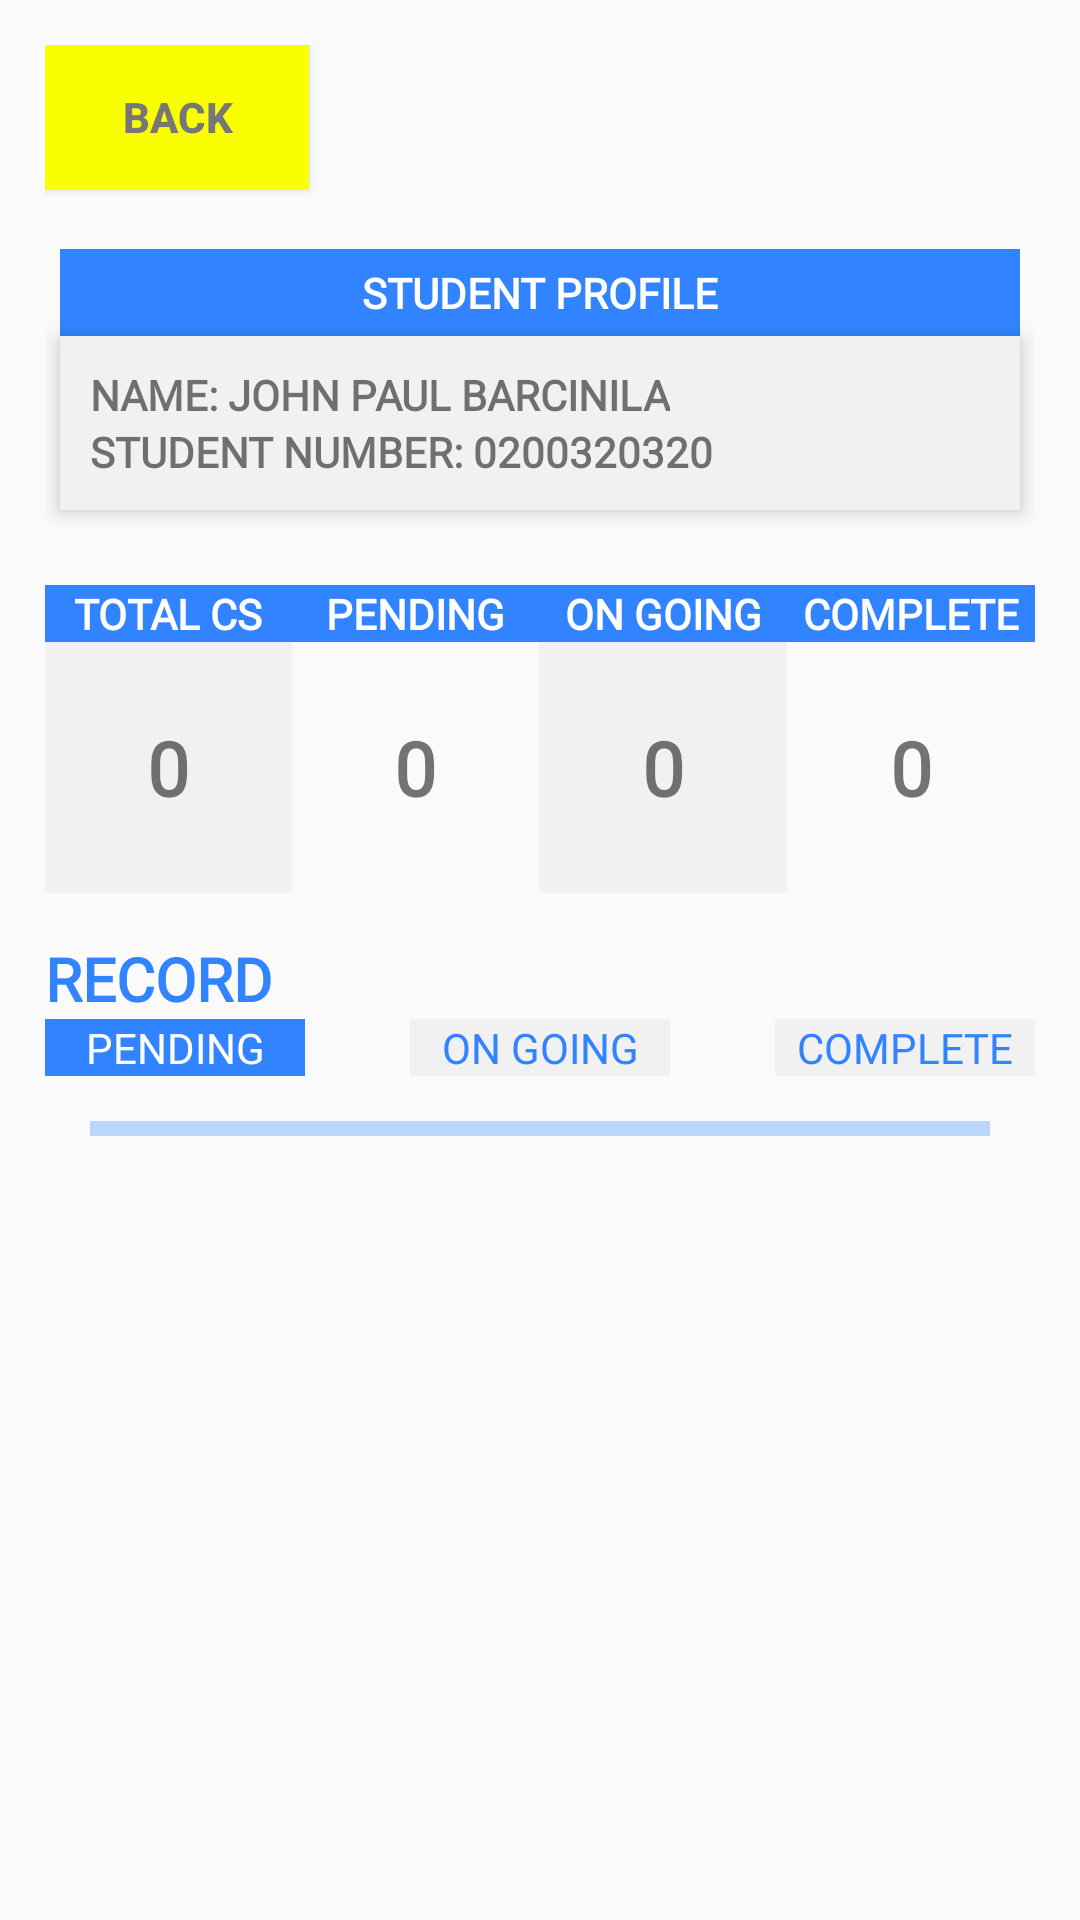

Layout XML and referenced resources for this Android screen:
<!-- AndroidManifest.xml: application theme Theme.AppCompat.Light.NoActionBar -->
<!-- res/layout/activity_student_info.xml -->
<?xml version="1.0" encoding="utf-8"?>
<LinearLayout xmlns:android="http://schemas.android.com/apk/res/android"
    xmlns:app="http://schemas.android.com/apk/res-auto"
    xmlns:tools="http://schemas.android.com/tools"
    android:id="@+id/main"
    android:layout_width="match_parent"
    android:layout_height="match_parent"
    android:fitsSystemWindows="true"
    android:orientation="vertical"
    tools:context=".staff.StudentInfo">



    <ScrollView
        android:layout_width="match_parent"
        android:layout_height="match_parent">

        <LinearLayout
            android:layout_width="match_parent"
            android:layout_height="match_parent"
            android:padding="15dp"
            android:orientation="vertical">

            <Button
                android:layout_marginBottom="20dp"
                android:layout_width="wrap_content"
                android:layout_height="wrap_content"
                android:text="BACK"
                android:background="@color/yellow"
                android:textColor="#777"
                android:textStyle="bold"
                android:id="@+id/btn_back"/>

        <TextView
            android:fontFamily="@font/p_med"

            android:layout_width="match_parent"
            android:layout_height="wrap_content"
            android:background="@color/primary"
            android:text="STUDENT PROFILE"
            android:textStyle="bold"
            android:padding="5dp"
            android:layout_marginStart="5dp"
            android:layout_marginEnd="5dp"
            android:textColor="@color/white"
            android:textAlignment="center"/>

        <LinearLayout
            android:layout_width="match_parent"
            android:layout_height="match_parent"
            android:background="#f1f1f1"
            android:orientation="vertical"
            android:elevation="4sp"
            android:layout_marginStart="5dp"
            android:layout_marginEnd="5dp"
            android:layout_marginBottom="10dp"
            android:padding="10dp">

            <TextView
                android:fontFamily="@font/p_med"
                android:layout_width="wrap_content"
                android:layout_height="wrap_content"
                android:text="NAME: JOHN PAUL BARCINILA"
                android:textStyle="bold"
                android:id="@+id/tv_name"/>

            <TextView
                android:fontFamily="@font/p_med"
                android:layout_width="wrap_content"
                android:layout_height="wrap_content"
                android:text="STUDENT NUMBER: 0200320320"
                android:singleLine="true"
                android:ellipsize="end"
                android:textStyle="bold"
                android:id="@+id/tv_studentNumber"/>
        </LinearLayout>



            <LinearLayout
                android:layout_marginTop="15dp"
                android:layout_width="match_parent"
                android:layout_height="wrap_content"
                android:orientation="horizontal">

                <LinearLayout
                    android:layout_width="0dp"
                    android:orientation="vertical"
                    android:layout_height="wrap_content"
                    android:layout_weight="1">
                    <TextView
                        android:layout_width="match_parent"
                        android:layout_height="wrap_content"
                        android:text="TOTAL CS"
                        android:textAlignment="center"
                        android:background="@color/primary"
                        android:textColor="@color/white"
                        android:textStyle="bold"
                        android:fontFamily="@font/p_med"/>
                    <TextView
                        android:background="#f1f1f1"
                        android:layout_width="match_parent"
                        android:layout_height="wrap_content"
                        android:padding="25dp"
                        android:text="0"
                        android:textAlignment="center"
                        android:textSize="25dp"
                        android:textStyle="bold"
                        android:fontFamily="@font/p_med"
                        android:id="@+id/tv_csTotal"/>

                </LinearLayout>


                <LinearLayout
                    android:layout_width="0dp"
                    android:orientation="vertical"
                    android:layout_height="wrap_content"
                    android:layout_weight="1">
                    <TextView
                        android:layout_width="match_parent"
                        android:layout_height="wrap_content"
                        android:text="PENDING"
                        android:textAlignment="center"
                        android:background="@color/primary"
                        android:textColor="@color/white"
                        android:textStyle="bold"
                        android:fontFamily="@font/p_med"/>
                    <TextView
                        android:layout_width="match_parent"
                        android:layout_height="wrap_content"
                        android:padding="25dp"
                        android:text="0"
                        android:textAlignment="center"
                        android:textSize="25dp"
                        android:textStyle="bold"
                        android:fontFamily="@font/p_med"
                        android:id="@+id/tv_csPending"/>

                </LinearLayout>
                <LinearLayout
                    android:layout_width="0dp"
                    android:orientation="vertical"
                    android:layout_height="wrap_content"
                    android:layout_weight="1">
                    <TextView
                        android:layout_width="match_parent"
                        android:layout_height="wrap_content"
                        android:text="ON GOING"
                        android:textAlignment="center"
                        android:background="@color/primary"
                        android:textColor="@color/white"
                        android:textStyle="bold"
                        android:fontFamily="@font/p_med"/>
                    <TextView
                        android:layout_width="match_parent"
                        android:layout_height="wrap_content"
                        android:padding="25dp"
                        android:text="0"
                        android:background="#f1f1f1"

                        android:textAlignment="center"
                        android:textSize="25dp"
                        android:textStyle="bold"
                        android:fontFamily="@font/p_med"
                        android:id="@+id/tv_csOnGoing"/>

                </LinearLayout>
                <LinearLayout
                    android:layout_width="0dp"
                    android:orientation="vertical"
                    android:layout_height="wrap_content"
                    android:layout_weight="1">
                    <TextView
                        android:layout_width="match_parent"
                        android:layout_height="wrap_content"
                        android:text="COMPLETE"
                        android:textAlignment="center"
                        android:background="@color/primary"
                        android:textColor="@color/white"
                        android:textStyle="bold"
                        android:fontFamily="@font/p_med"/>
                    <TextView
                        android:layout_width="match_parent"
                        android:layout_height="wrap_content"
                        android:padding="25dp"
                        android:text="0"
                        android:textAlignment="center"
                        android:textSize="25dp"
                        android:textStyle="bold"
                        android:fontFamily="@font/p_med"
                        android:id="@+id/tv_csComplete"/>

                </LinearLayout>


            </LinearLayout>


            <TextView
                android:layout_width="wrap_content"
                android:layout_height="wrap_content"
                android:text="RECORD"
                android:textStyle="bold"
                android:textColor="@color/primary"
                android:layout_marginTop="15dp"
                android:textSize="20dp"
                android:fontFamily="@font/p_med"/>

            <LinearLayout
                android:layout_width="match_parent"
                android:layout_height="wrap_content"
                android:orientation="horizontal">
                <TextView
                    android:layout_width="0dp"
                    android:layout_height="wrap_content"
                    android:text="PENDING"
                    android:layout_marginEnd="35dp"
                    android:textColor="@color/white"
                    android:textAlignment="center"
                    android:layout_weight="1"
                    android:fontFamily="@font/p_med"
                    android:background="@color/primary"
                    android:id="@+id/tv_pending"/>

                <TextView
                    android:layout_width="0dp"
                    android:layout_height="wrap_content"
                    android:text="ON GOING"
                    android:layout_marginEnd="35dp"
                    android:textColor="@color/primary"
                    android:textAlignment="center"
                    android:layout_weight="1"
                    android:fontFamily="@font/p_med"
                    android:background="#f1f1f1"
                    android:id="@+id/tv_onGoing"/>
                <TextView
                    android:layout_width="0dp"
                    android:layout_height="wrap_content"
                    android:text="COMPLETE"
                    android:textColor="@color/primary"
                    android:textAlignment="center"
                    android:layout_weight="1"
                    android:fontFamily="@font/p_med"
                    android:background="#f1f1f1"
                    android:id="@+id/tv_complete"/>
            </LinearLayout>

            <TextView
                android:layout_width="match_parent"
                android:layout_height="5dp"
                android:background="@color/primary"
                android:layout_margin="15dp"
                android:alpha="0.3"/>

            <androidx.recyclerview.widget.RecyclerView
                android:layout_width="wrap_content"
                android:layout_height="match_parent"
                android:id="@+id/rv_record"/>

        </LinearLayout>

    </ScrollView>

</LinearLayout>
<!-- resources referenced by this layout -->
<resources>
  <color name="primary">#3283FF</color>
  <color name="white">#FFFFFFFF</color>
  <color name="yellow">#F9FF00</color>
</resources>
